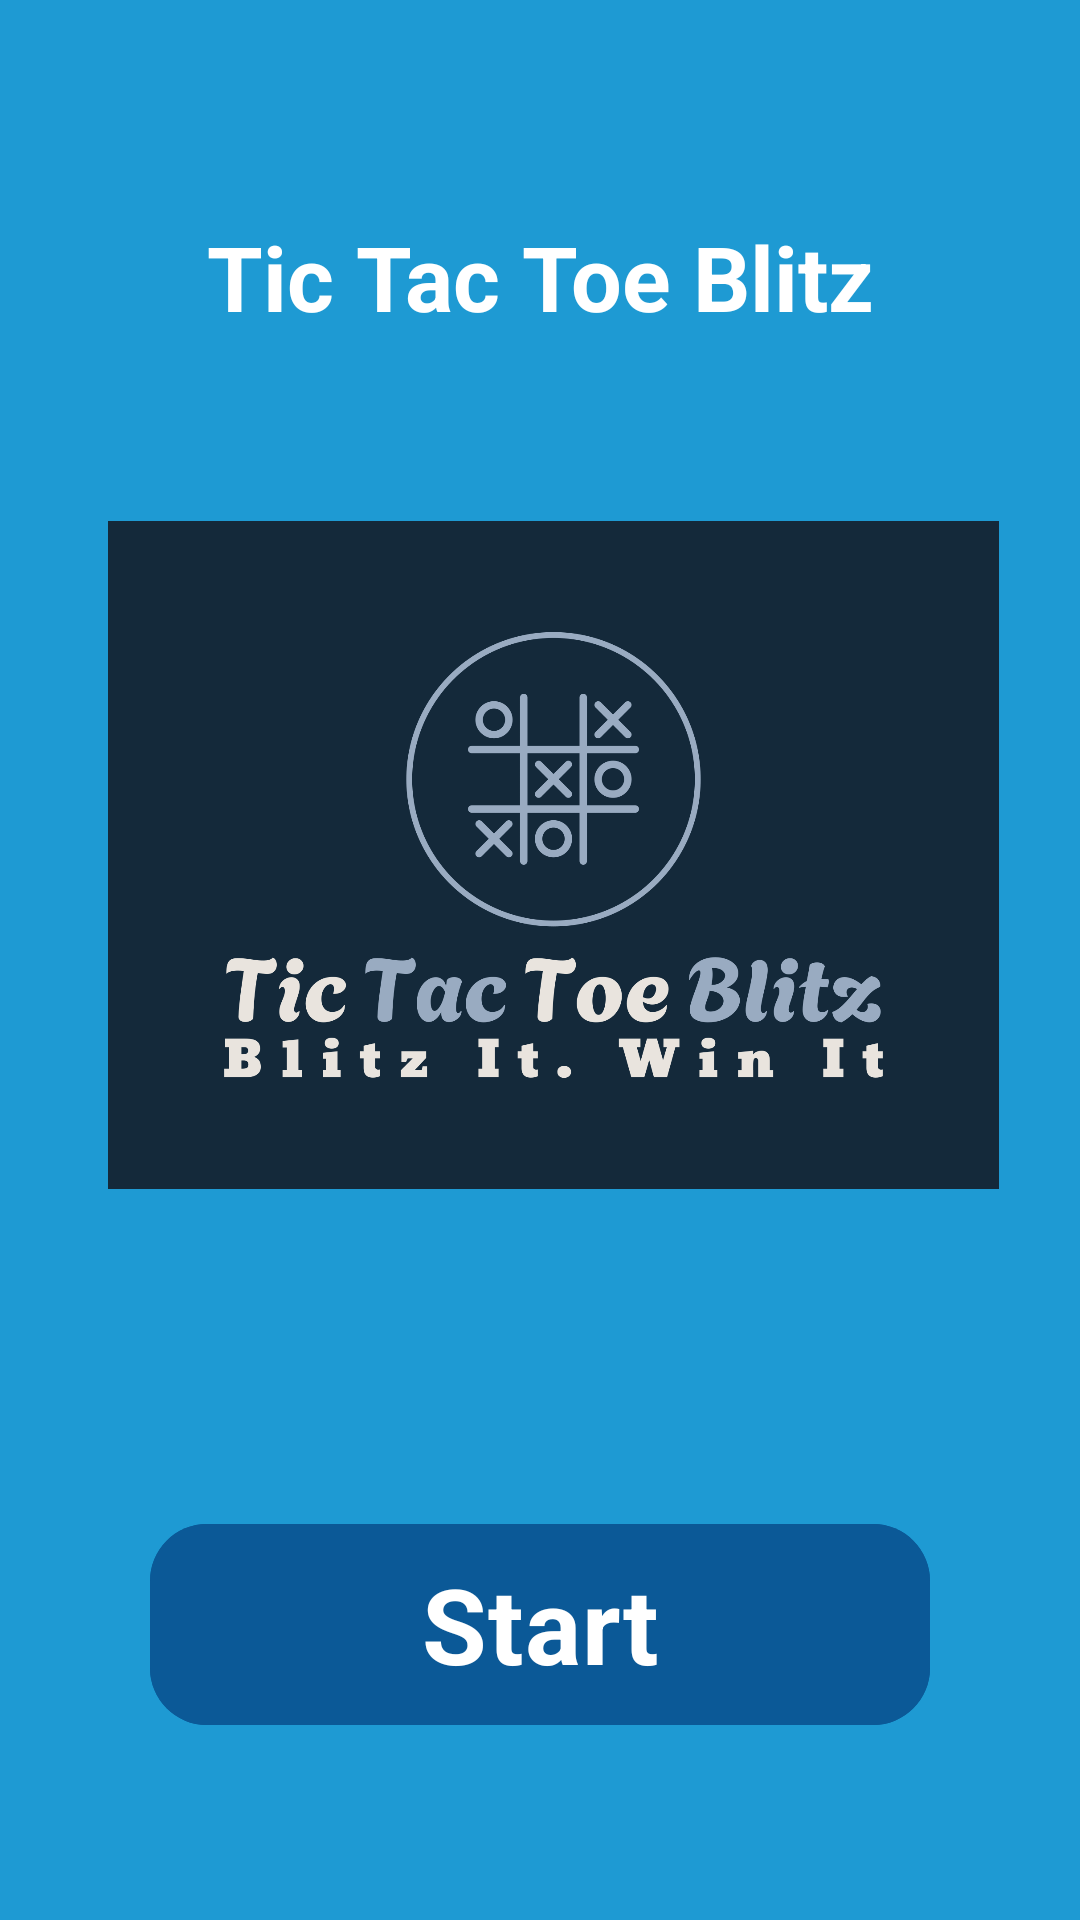

Produce the Android XML layout that renders to this screen, including the resource entries it uses.
<!-- AndroidManifest.xml: application theme Theme.TicTacGame -->
<!-- res/layout/start_page.xml -->
<?xml version="1.0" encoding="utf-8"?>
<androidx.constraintlayout.widget.ConstraintLayout xmlns:android="http://schemas.android.com/apk/res/android"
    xmlns:app="http://schemas.android.com/apk/res-auto"
    xmlns:tools="http://schemas.android.com/tools"
    android:layout_width="match_parent"
    android:layout_height="match_parent"
    android:background="@color/purple_500"
    tools:context=".StartActivity">

    <TextView
        android:id="@+id/tvAppName"
        android:layout_width="wrap_content"
        android:layout_height="wrap_content"
        android:layout_marginTop="72dp"
        android:fontFamily="sans-serif"
        android:text="@string/tic_tac_toe_blitz"
        android:textColor="@color/white"
        android:textStyle="bold"
        android:textSize="30sp"
        app:layout_constraintEnd_toEndOf="parent"
        app:layout_constraintStart_toStartOf="parent"
        app:layout_constraintTop_toTopOf="parent" />

    <com.google.android.material.button.MaterialButton
        android:id="@+id/btnStart"
        android:layout_width="match_parent"
        android:layout_height="75dp"
        android:layout_marginHorizontal="50dp"
        android:backgroundTint="@color/purple_700"
        android:fontFamily="sans-serif"
        android:text="Start"
        android:textColor="@color/white"
        android:textSize="35sp"
        android:textStyle="bold"
        app:cornerRadius="19dp"
        app:layout_constraintBottom_toBottomOf="parent"
        app:layout_constraintEnd_toEndOf="parent"
        app:layout_constraintHorizontal_bias="0.838"
        app:layout_constraintStart_toStartOf="parent"
        app:layout_constraintTop_toTopOf="parent"
        app:layout_constraintVertical_bias="0.892" />

    <ImageView
        android:id="@+id/imageView2"
        android:layout_width="297dp"
        android:layout_height="294dp"
        android:layout_marginBottom="72dp"
        app:layout_constraintBottom_toTopOf="@+id/btnStart"
        app:layout_constraintEnd_toEndOf="parent"
        app:layout_constraintHorizontal_bias="0.57"
        app:layout_constraintStart_toStartOf="parent"
        app:layout_constraintTop_toBottomOf="@+id/tvAppName"
        app:layout_constraintVertical_bias="1.0"
        app:srcCompat="@drawable/tic_tac_toe_blitz_high_resolution_logo" />


</androidx.constraintlayout.widget.ConstraintLayout>
<!-- resources referenced by this layout -->
<resources>
  <color name="purple_500">#1E9AD3</color>
  <color name="purple_700">#0B5997</color>
  <color name="white">#FFFFFFFF</color>
  <!-- drawable tic_tac_toe_blitz_high_resolution_logo: png bitmap (drawable, 45983 bytes) -->
  <string name="tic_tac_toe_blitz">Tic Tac Toe Blitz</string>
  <style name="Theme.TicTacGame" parent="Base.Theme.TicTacGame" />
  <style name="Base.Theme.TicTacGame" parent="Theme.Material3.DayNight.NoActionBar">
          
          
      </style>
</resources>
